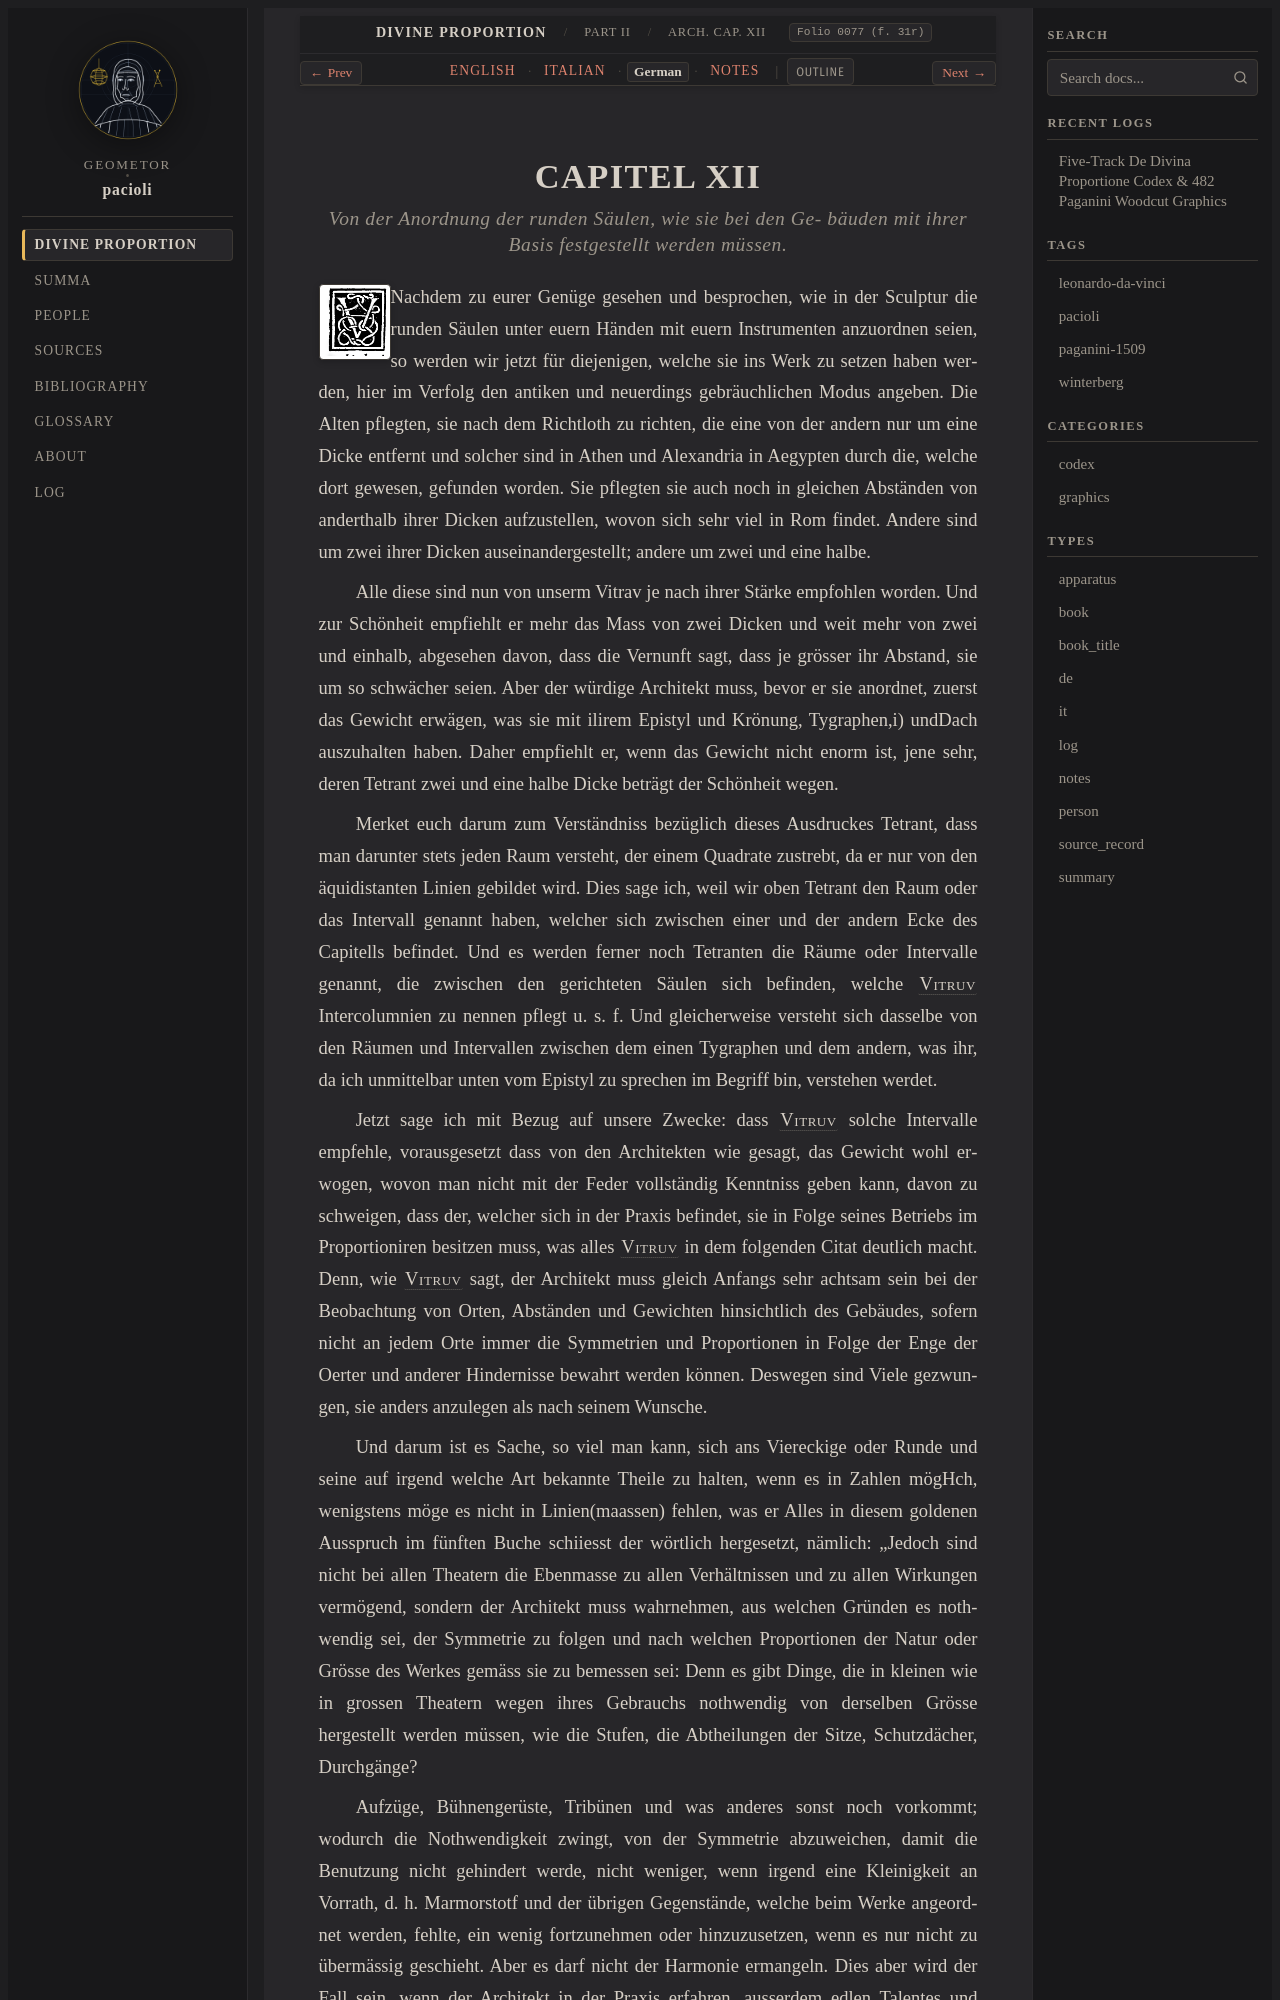

repository: geometor/pacioli · page: de_divina_proportione/architectura/cap_12/de.html · generator: sphinx

:type: de
:tracks: English: index | Italian: it | German: de | Notes: notes
:layout: book
:canonical_id: Arch. Cap. XII
:folio: 0077 (f. 31r)

.. _architectura-cap_12-de:

CAPITEL XII
===========

.. rubric:: Von der Anordnung der runden Säulen, wie sie bei den Ge- bäuden mit ihrer Basis festgestellt werden müssen.

.. folio:: 0077 (f. 31r)
   :initial: 0077.c1.png

Nachdem zu eurer Genüge gesehen und besprochen, wie in der Sculptur die runden Säulen unter euern Händen mit euern Instrumenten anzuordnen seien, so werden wir jetzt für diejenigen, welche sie ins Werk zu setzen haben werden, hier im Verfolg den antiken und neuerdings gebräuchlichen Modus angeben. Die Alten pflegten, sie nach dem Richtloth zu richten, die eine von der andern nur um eine Dicke entfernt und solcher sind in Athen und Alexandria in Aegypten durch die, welche dort gewesen, gefunden worden. Sie pflegten sie auch noch in gleichen Abständen von anderthalb ihrer Dicken aufzustellen, wovon sich sehr viel in Rom findet. Andere sind um zwei ihrer Dicken auseinandergestellt; andere um zwei und eine halbe.

Alle diese sind nun von unserm Vitrav je nach ihrer Stärke empfohlen worden. Und zur Schönheit empfiehlt er mehr das Mass von zwei Dicken und weit mehr von zwei und einhalb, abgesehen davon, dass die Vernunft sagt, dass je grösser ihr Abstand, sie um so schwächer seien. Aber der würdige Architekt muss, bevor er sie anordnet, zuerst das Gewicht erwägen, was sie mit ilirem Epistyl und Krönung, Tygraphen,i) undDach auszuhalten haben. Daher empfiehlt er, wenn das Gewicht nicht enorm ist, jene sehr, deren Tetrant zwei und eine halbe Dicke beträgt der Schönheit wegen.

Merket euch darum zum Verständniss bezüglich dieses Ausdruckes Tetrant, dass man darunter stets jeden Raum versteht, der einem Quadrate zustrebt, da er nur von den äquidistanten Linien gebildet wird. Dies sage ich, weil wir oben Tetrant den Raum oder das Intervall genannt haben, welcher sich zwischen einer und der andern Ecke des Capitells befindet. Und es werden ferner noch Tetranten die Räume oder Intervalle genannt, die zwischen den gerichteten Säulen sich befinden, welche :person:`Vitruv <vitruvius>` Intercolumnien zu nennen pflegt u. s. f. Und gleicherweise versteht sich dasselbe von den Räumen und Intervallen zwischen dem einen Tygraphen und dem andern, was ihr, da ich unmittelbar unten vom Epistyl zu sprechen im Begriff bin, verstehen werdet.

Jetzt sage ich mit Bezug auf unsere Zwecke: dass :person:`Vitruv <vitruvius>` solche Intervalle empfehle, vorausgesetzt dass von den Architekten wie gesagt, das Gewicht wohl erwogen, wovon man nicht mit der Feder vollständig Kenntniss geben kann, davon zu schweigen, dass der, welcher sich in der Praxis befindet, sie in Folge seines Betriebs im Proportioniren besitzen muss, was alles :person:`Vitruv <vitruvius>` in dem folgenden Citat deutlich macht. Denn, wie :person:`Vitruv <vitruvius>` sagt, der Architekt muss gleich Anfangs sehr achtsam sein bei der Beobachtung von Orten, Abständen und Gewichten hinsichtlich des Gebäudes, sofern nicht an jedem Orte immer die Symmetrien und Proportionen in Folge der Enge der Oerter und anderer Hindernisse bewahrt werden können. Deswegen sind Viele gezwungen, sie anders anzulegen als nach seinem Wunsche.
